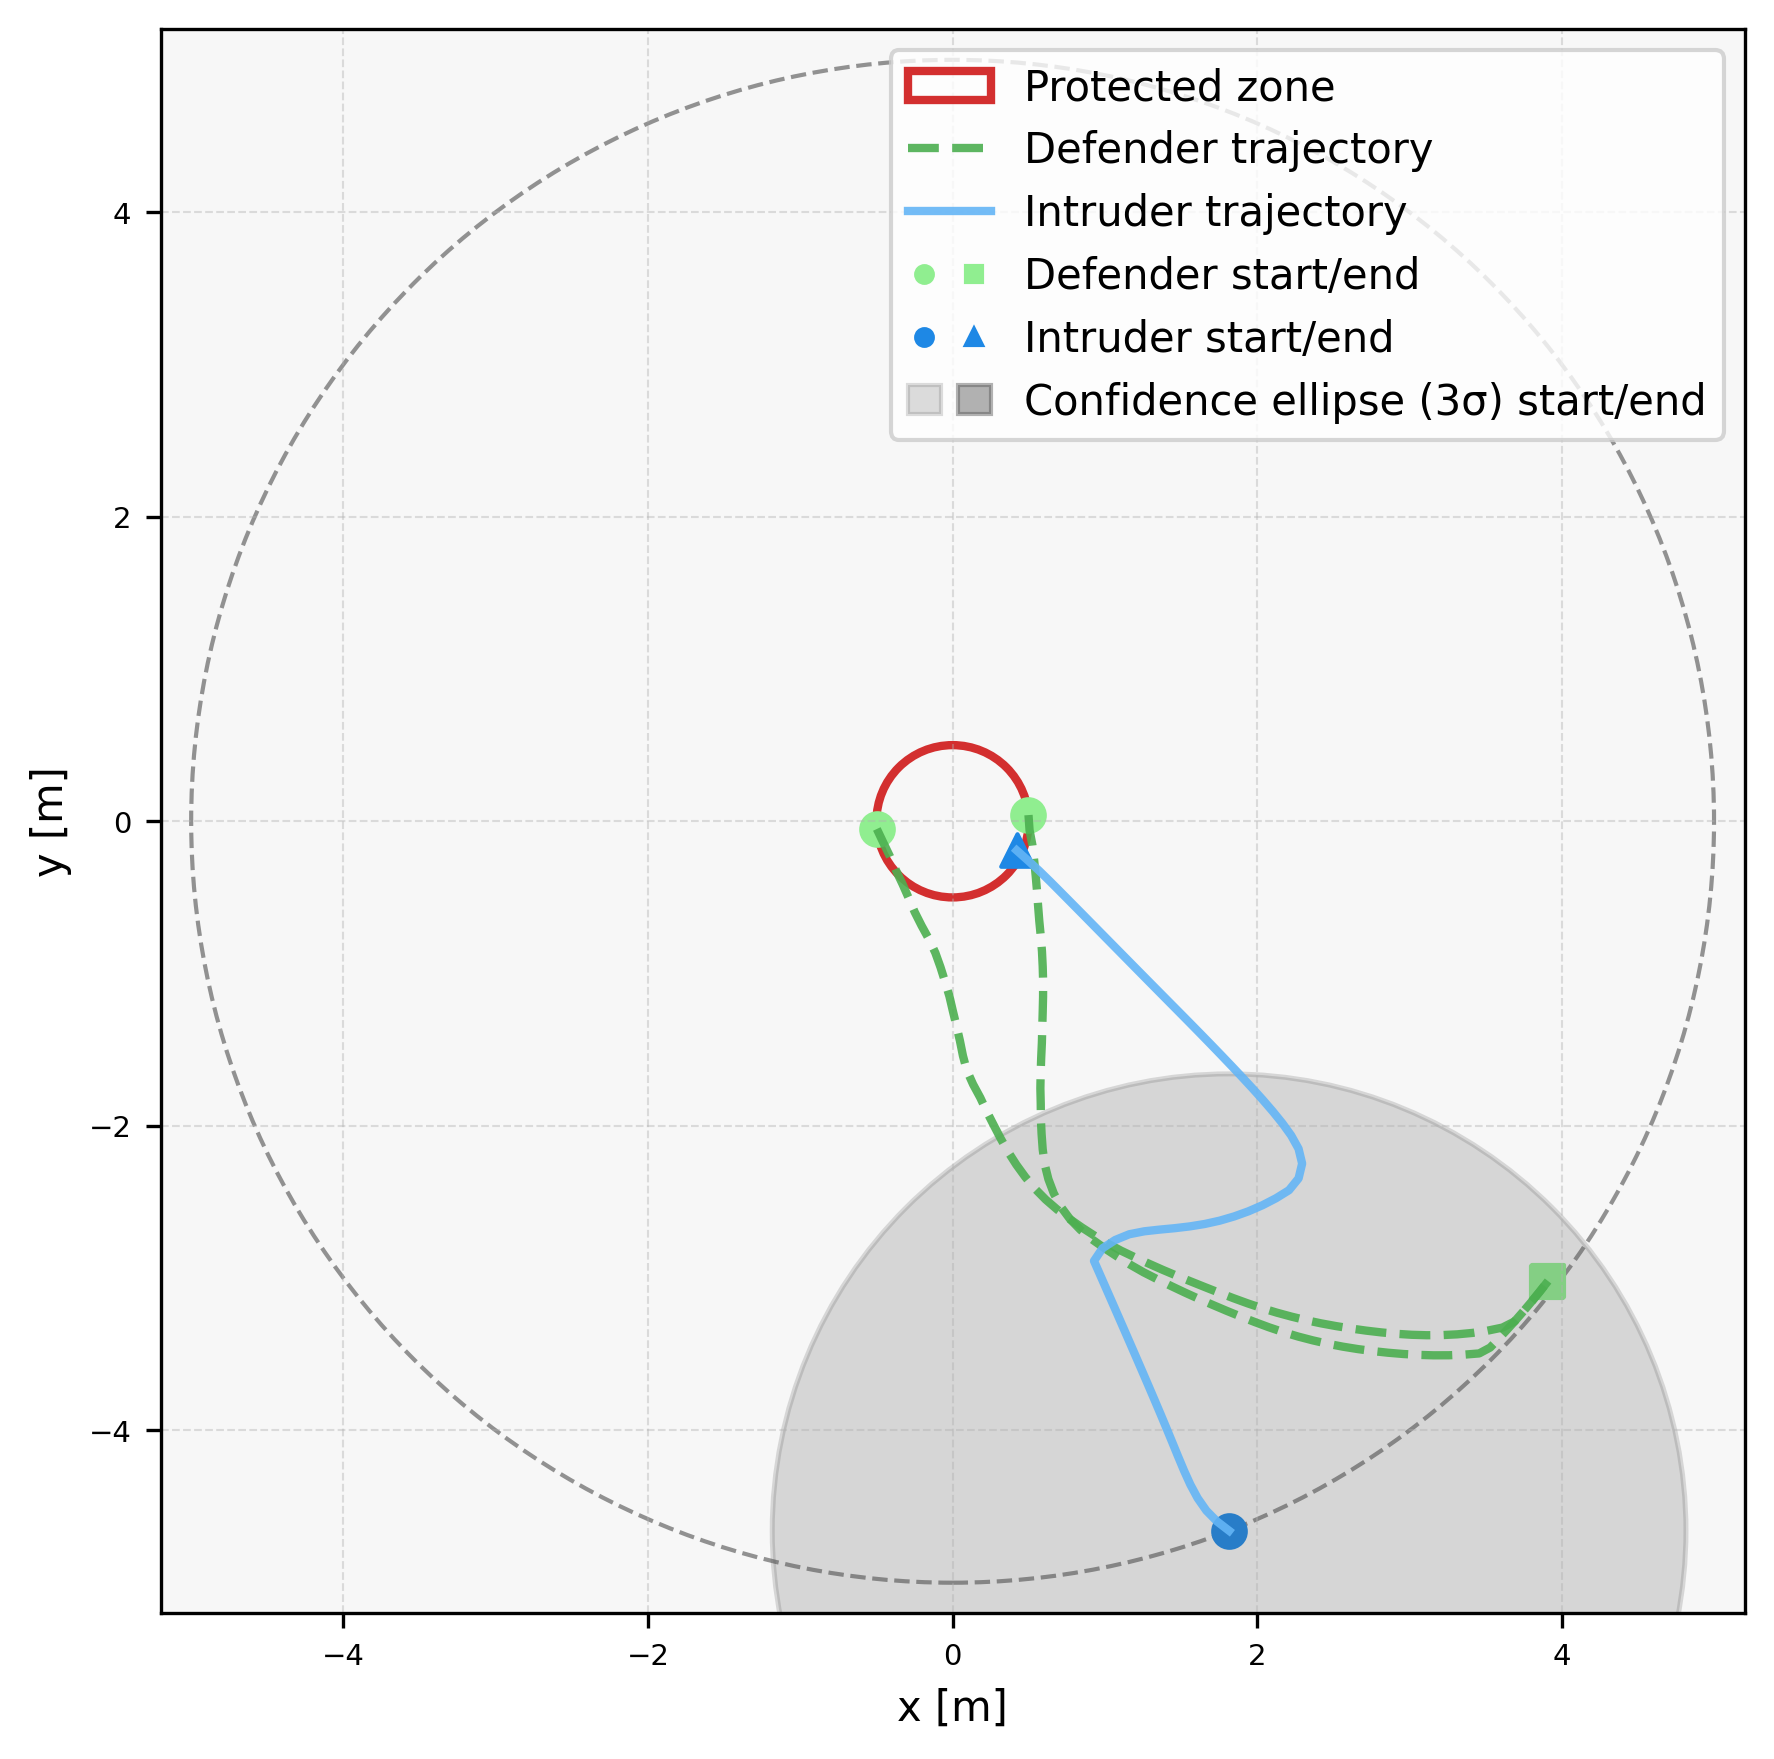

Data behind this chart, as committed beside it:
episode, step, category, entity_type, entity_index, x, y, ellipse_width, ellipse_height, ellipse_angle_deg
1, 0, agent, defender, 0, 0.4983, 0.04072, , , 
1, 0, agent, defender, 1, -0.4974, -0.05061, , , 
1, 0, agent, intruder, 0, 1.816, -4.659, , , 
1, 0, ellipse, intruder, 0, 1.816, -4.659, 6.0, 6.0, 90.0
1, 1, agent, defender, 0, 0.5053, -0.05903, , , 
1, 1, agent, defender, 1, -0.4547, -0.141, , , 
1, 1, agent, intruder, 0, 1.736, -4.598, , , 
1, 1, ellipse, intruder, 0, 1.455, -4.926, 5.812, 3.454, 105.4
1, 2, agent, defender, 0, 0.5241, -0.1572, , , 
1, 2, agent, defender, 1, -0.4114, -0.2311, , , 
1, 2, agent, intruder, 0, 1.666, -4.526, , , 
1, 2, ellipse, intruder, 0, 1.664, -4.855, 5.791, 2.631, 106.7
1, 3, agent, defender, 0, 0.5356, -0.2566, , , 
1, 3, agent, defender, 1, -0.3716, -0.3229, , , 
1, 3, agent, intruder, 0, 1.609, -4.445, , , 
1, 3, ellipse, intruder, 0, 1.665, -5.064, 5.679, 2.343, 104.9
1, 4, agent, defender, 0, 0.5455, -0.3561, , , 
1, 4, agent, defender, 1, -0.3285, -0.4131, , , 
1, 4, agent, intruder, 0, 1.562, -4.356, , , 
1, 4, ellipse, intruder, 0, 1.731, -5.061, 5.581, 1.947, 105.7
1, 5, agent, defender, 0, 0.554, -0.4557, , , 
1, 5, agent, defender, 1, -0.2881, -0.5046, , , 
1, 5, agent, intruder, 0, 1.52, -4.265, , , 
1, 5, ellipse, intruder, 0, 1.835, -4.661, 5.772, 1.647, 108.9
1, 6, agent, defender, 0, 0.5614, -0.5555, , , 
1, 6, agent, defender, 1, -0.2487, -0.5965, , , 
1, 6, agent, intruder, 0, 1.482, -4.173, , , 
1, 6, ellipse, intruder, 0, 2.036, -4.796, 5.602, 1.679, 110.1
1, 7, agent, defender, 0, 0.5693, -0.6552, , , 
1, 7, agent, defender, 1, -0.2037, -0.6858, , , 
1, 7, agent, intruder, 0, 1.444, -4.081, , , 
1, 7, ellipse, intruder, 0, 1.881, -4.836, 5.564, 1.51, 109.6
1, 8, agent, defender, 0, 0.5789, -0.7547, , , 
1, 8, agent, defender, 1, -0.1556, -0.7735, , , 
1, 8, agent, intruder, 0, 1.405, -3.988, , , 
1, 8, ellipse, intruder, 0, 1.8, -5.134, 5.23, 1.448, 108.3
1, 9, agent, defender, 0, 0.5868, -0.8544, , , 
1, 9, agent, defender, 1, -0.1132, -0.8641, , , 
1, 9, agent, intruder, 0, 1.367, -3.896, , , 
1, 9, ellipse, intruder, 0, 1.693, -4.974, 5.531, 1.356, 108.1
1, 10, agent, defender, 0, 0.5917, -0.9543, , , 
1, 10, agent, defender, 1, -0.07954, -0.9582, , , 
1, 10, agent, intruder, 0, 1.328, -3.804, , , 
1, 10, ellipse, intruder, 0, 1.501, -4.411, 5.794, 1.11, 107.6
1, 11, agent, defender, 0, 0.5945, -1.054, , , 
1, 11, agent, defender, 1, -0.04948, -1.054, , , 
1, 11, agent, intruder, 0, 1.288, -3.712, , , 
1, 11, ellipse, intruder, 0, 1.501, -4.872, 5.878, 1.172, 105.8
1, 12, agent, defender, 0, 0.594, -1.154, , , 
1, 12, agent, defender, 1, -0.02086, -1.149, , , 
1, 12, agent, intruder, 0, 1.249, -3.62, , , 
1, 12, ellipse, intruder, 0, 1.514, -4.746, 6.308, 1.051, 106.6
1, 13, agent, defender, 0, 0.5916, -1.254, , , 
1, 13, agent, defender, 1, 0.001884, -1.247, , , 
1, 13, agent, intruder, 0, 1.209, -3.528, , , 
1, 13, ellipse, intruder, 0, 1.673, -5.243, 6.023, 1.114, 107.1
1, 14, agent, defender, 0, 0.5888, -1.354, , , 
1, 14, agent, defender, 1, 0.02546, -1.344, , , 
1, 14, agent, intruder, 0, 1.169, -3.437, , , 
1, 14, ellipse, intruder, 0, 1.414, -4.776, 6.63, 0.9381, 107
... 200 more rows
